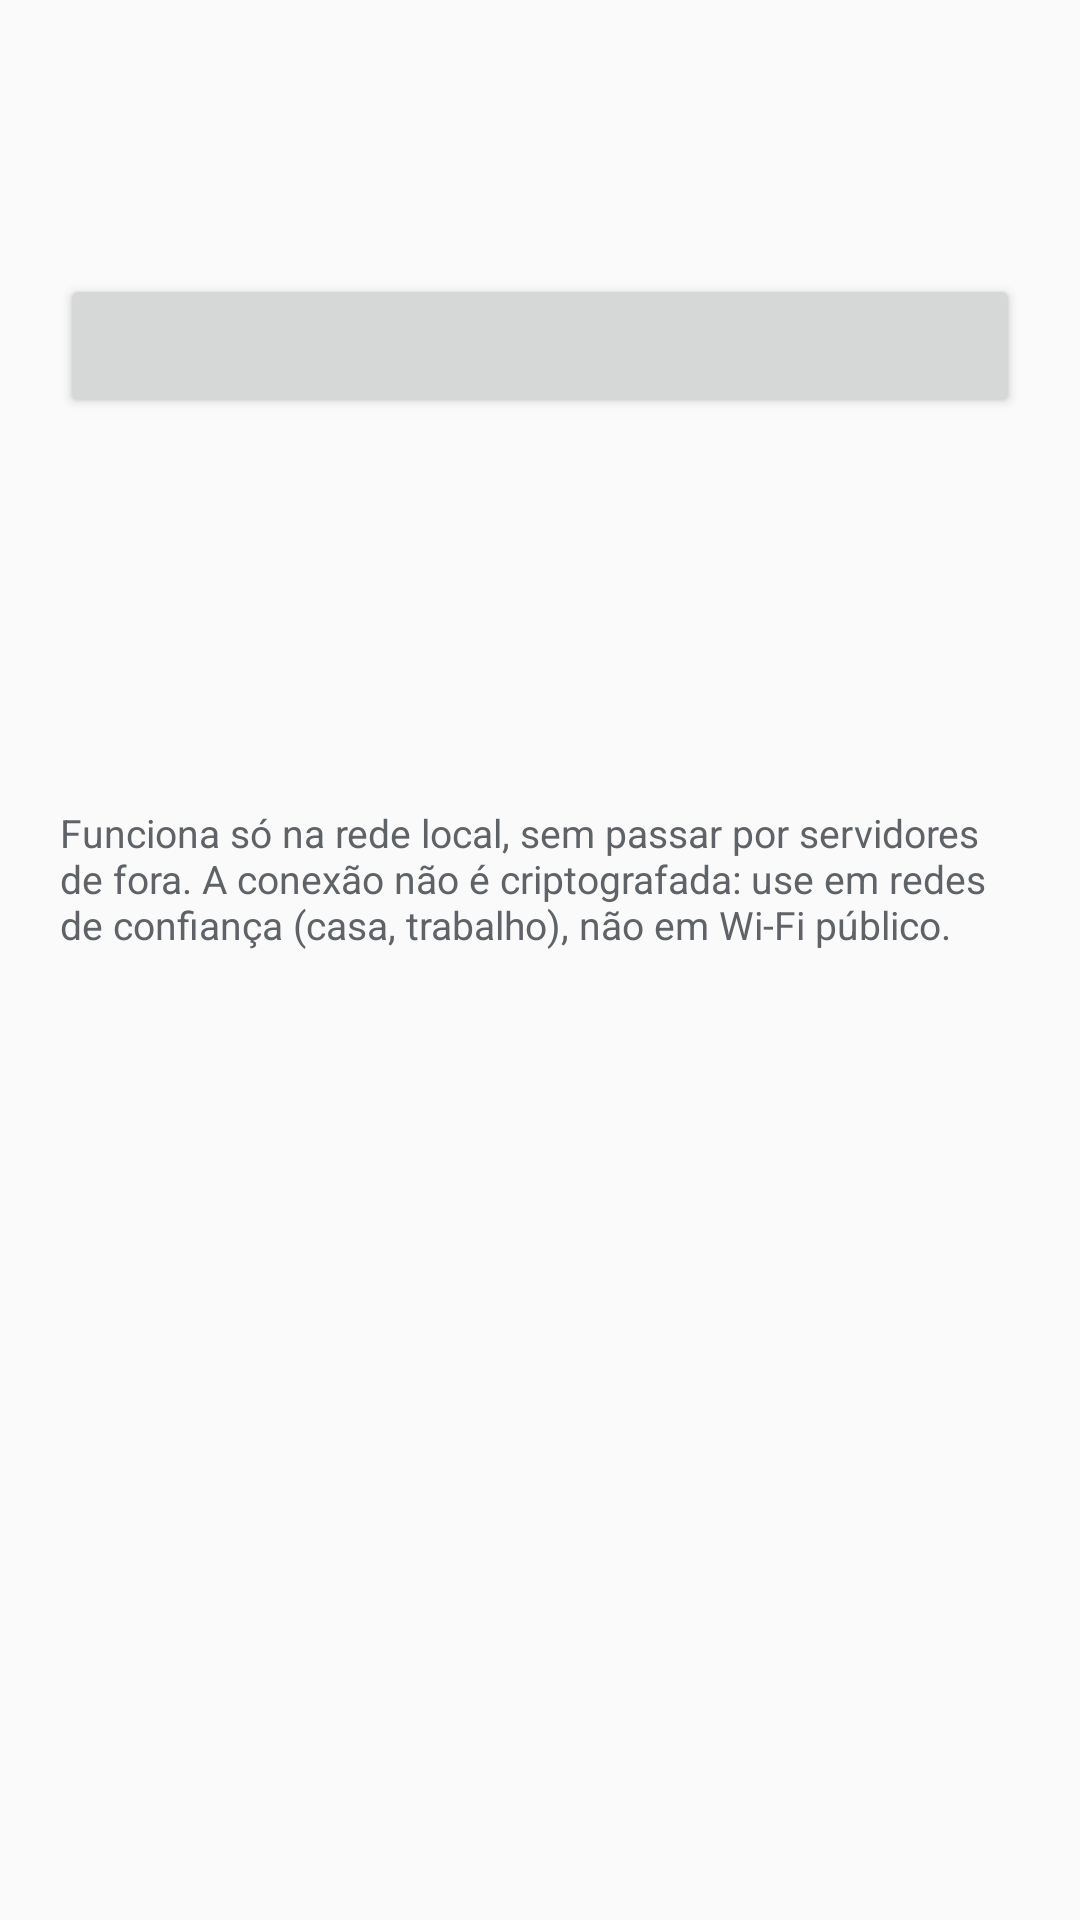

Produce the Android XML layout that renders to this screen, including the resource entries it uses.
<!-- AndroidManifest.xml: application theme Theme.Index -->
<!-- res/layout/fragment_web.xml -->
<?xml version="1.0" encoding="utf-8"?>
<ScrollView xmlns:android="http://schemas.android.com/apk/res/android"
    android:layout_width="match_parent"
    android:layout_height="match_parent">

    <LinearLayout
        android:layout_width="match_parent"
        android:layout_height="wrap_content"
        android:orientation="vertical"
        android:padding="20dp">

        <TextView
            android:id="@+id/web_status"
            android:layout_width="match_parent"
            android:layout_height="wrap_content"
            android:textColor="@color/text_secondary"
            android:textSize="15sp" />

        <TextView
            android:id="@+id/web_address"
            android:layout_width="match_parent"
            android:layout_height="wrap_content"
            android:layout_marginTop="12dp"
            android:fontFeatureSettings="tnum"
            android:textColor="@color/accent"
            android:textIsSelectable="true"
            android:textSize="26sp"
            android:textStyle="bold"
            android:visibility="gone" />

        <TextView
            android:id="@+id/web_hint"
            android:layout_width="match_parent"
            android:layout_height="wrap_content"
            android:layout_marginTop="8dp"
            android:textColor="@color/text_secondary"
            android:textSize="14sp" />

        <Button
            android:id="@+id/web_toggle"
            android:layout_width="match_parent"
            android:layout_height="wrap_content"
            android:layout_marginTop="24dp" />

        <include
            android:id="@+id/row_web_password"
            layout="@layout/row_setting" />

        <include
            android:id="@+id/row_web_all_files"
            layout="@layout/row_setting" />

        <TextView
            android:layout_width="match_parent"
            android:layout_height="wrap_content"
            android:layout_marginTop="16dp"
            android:text="@string/web_about"
            android:textColor="@color/text_secondary"
            android:textSize="13sp" />
    </LinearLayout>
</ScrollView>
<!-- res/layout/row_setting.xml (included above) -->
<?xml version="1.0" encoding="utf-8"?>
<LinearLayout xmlns:android="http://schemas.android.com/apk/res/android"
    android:layout_width="match_parent"
    android:layout_height="wrap_content"
    android:background="?attr/selectableItemBackground"
    android:minHeight="56dp"
    android:gravity="center_vertical"
    android:orientation="vertical"
    android:paddingVertical="8dp">

    <TextView
        android:id="@+id/title"
        android:layout_width="match_parent"
        android:layout_height="wrap_content"
        android:textColor="@color/text"
        android:textSize="16sp" />

    <TextView
        android:id="@+id/summary"
        android:layout_width="match_parent"
        android:layout_height="wrap_content"
        android:textColor="@color/text_secondary"
        android:textSize="14sp" />
</LinearLayout>
<!-- resources referenced by this layout -->
<resources>
  <string name="web_about">Funciona só na rede local, sem passar por servidores de fora. A conexão não é criptografada: use em redes de confiança (casa, trabalho), não em Wi-Fi público.</string>
  <style name="Theme.Index" parent="Theme.Index.papel" />
  <style name="Theme.Index.papel" parent="Theme.Index.Base">
          <item name="idxBg">#FAFAFA</item>
          <item name="idxSurface">#EEF0F3</item>
          <item name="idxToolbar">#FAFAFA</item>
          <item name="idxNavBar">#FAFAFA</item>
          <item name="idxText">#1A1A1A</item>
          <item name="idxTextSecondary">#5F6368</item>
          <item name="idxAccent">#1A56DB</item>
          <item name="idxOnAccent">#FFFFFF</item>
          <item name="idxSelection">#551A56DB</item>
          <item name="idxWarning">#B3261E</item>
          <item name="android:windowLightStatusBar">true</item>
          <item name="android:windowLightNavigationBar" tools:targetApi="27">true</item>
      </style>
  <style name="Theme.Index.Base" parent="Theme.AppCompat.DayNight.NoActionBar">
          <item name="colorPrimary">?attr/idxToolbar</item>
          <item name="colorPrimaryDark">?attr/idxToolbar</item>
          <item name="colorAccent">?attr/idxAccent</item>
          <item name="colorControlActivated">?attr/idxAccent</item>
          <item name="android:colorBackground">?attr/idxBg</item>
          <item name="android:colorBackgroundFloating">?attr/idxSurface</item>
          <item name="android:windowBackground">?attr/idxBg</item>
          <item name="android:textColorPrimary">?attr/idxText</item>
          <item name="android:textColorSecondary">?attr/idxTextSecondary</item>
          <item name="android:statusBarColor">@android:color/transparent</item>
          <item name="android:navigationBarColor">@android:color/transparent</item>
          <item name="toolbarStyle">@style/IndexToolbar</item>
          <item name="tileBackground">?attr/idxSurface</item>
      </style>
  <style name="IndexToolbar" parent="Widget.AppCompat.Toolbar">
          <item name="titleTextColor">@color/text</item>
      </style>
</resources>
